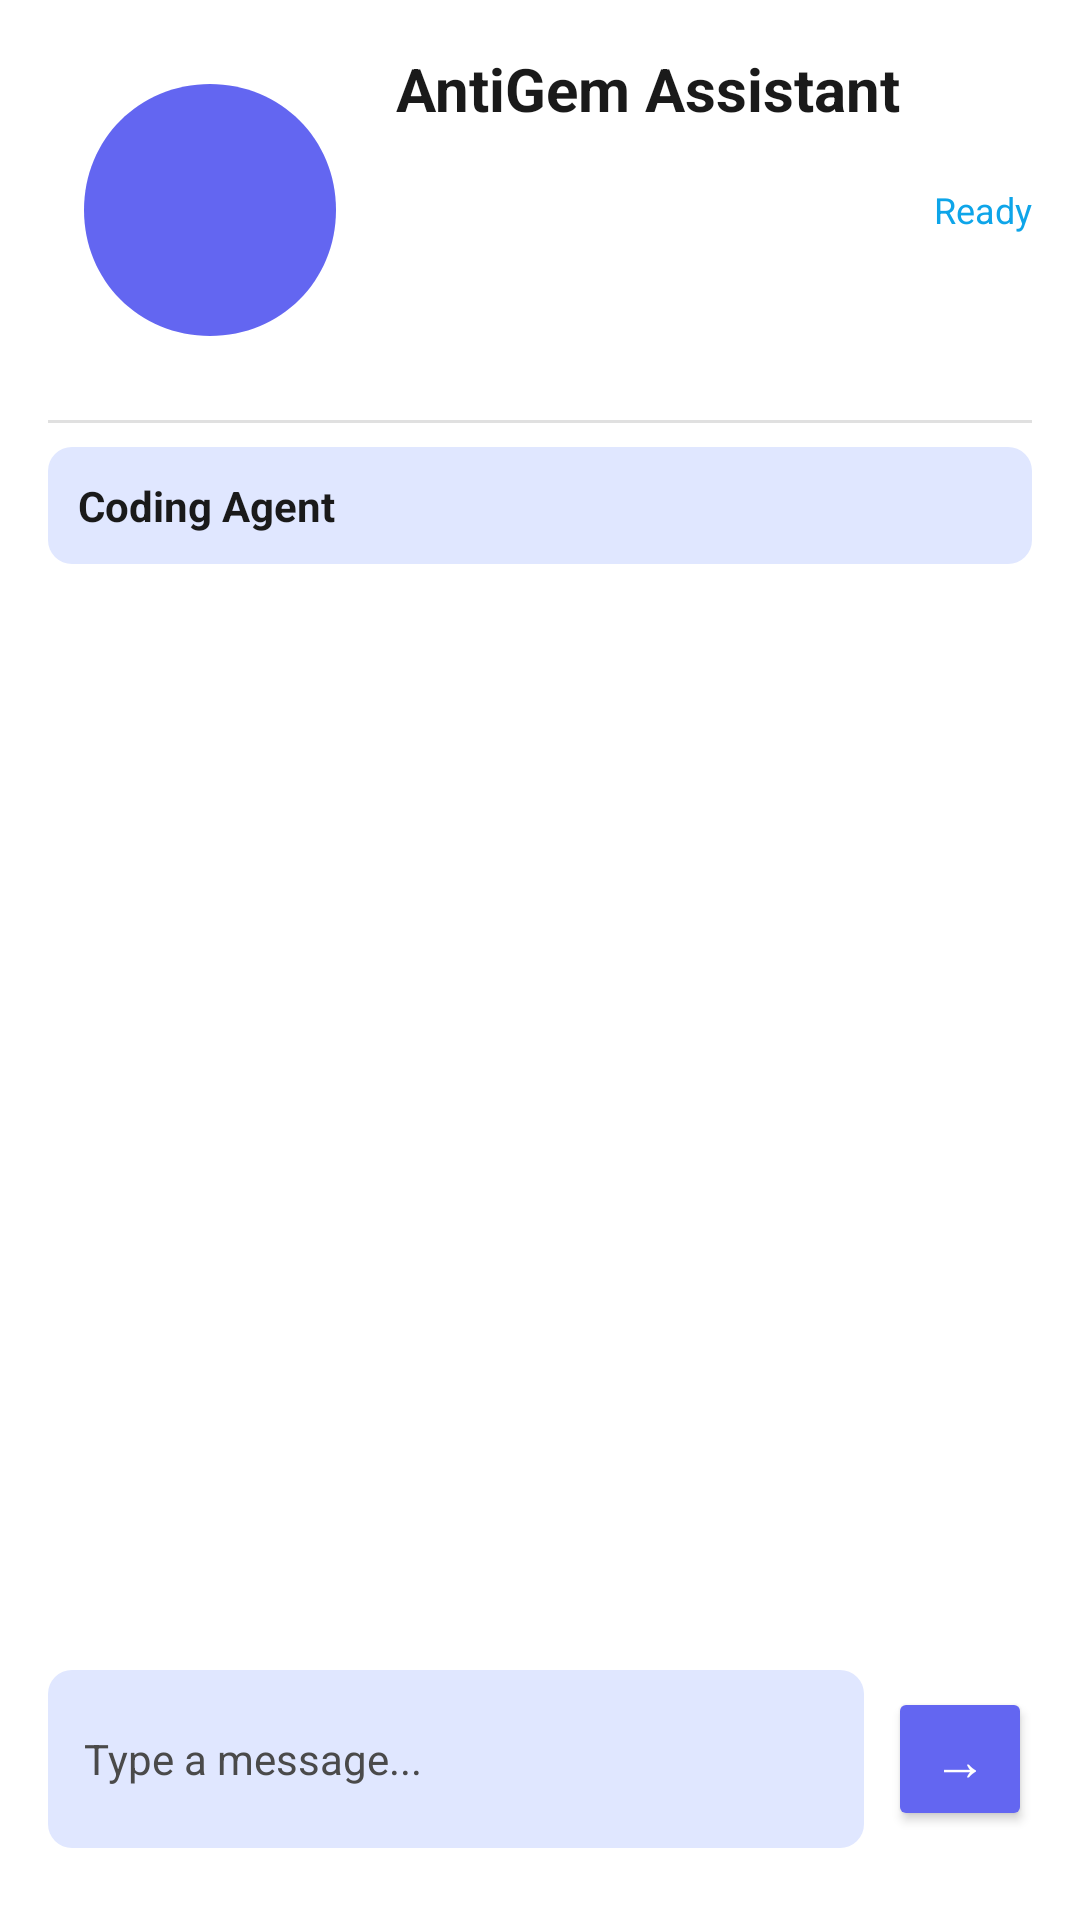

This screen was rendered from an Android layout file. Write that file and the resources it references.
<!-- AndroidManifest.xml: fallback theme Theme.MaterialComponents.DayNight.NoActionBar -->
<!-- res/layout/activity_main.xml -->
<?xml version="1.0" encoding="utf-8"?>
<LinearLayout xmlns:android="http://schemas.android.com/apk/res/android"
    android:id="@+id/root_container"
    android:layout_width="match_parent"
    android:layout_height="match_parent"
    android:orientation="vertical"
    android:padding="16dp"
    android:background="@color/color_background">

    
    <LinearLayout
        android:id="@+id/coding_agent_card"
        android:layout_width="match_parent"
        android:layout_height="wrap_content"
        android:orientation="horizontal"
        android:gravity="center_vertical"
        android:layout_marginBottom="8dp">

        <TextView
            android:id="@+id/app_title"
            android:layout_width="0dp"
            android:layout_height="wrap_content"
            android:layout_weight="1"
            android:text="AntiGem Assistant"
            android:textSize="20sp"
            android:textStyle="bold"
            android:textColor="@color/color_on_background"
            android:drawableStart="@drawable/ic_assistant_logo"
            android:drawablePadding="8dp"
            android:drawableTint="@color/color_primary" />

        <TextView
            android:id="@+id/status_text"
            android:layout_width="wrap_content"
            android:layout_height="wrap_content"
            android:text="Ready"
            android:textSize="12sp"
            android:textColor="@color/color_secondary" />
    </LinearLayout>

    
    <View
        android:layout_width="match_parent"
        android:layout_height="1dp"
        android:background="@color/color_outline"
        android:layout_marginVertical="8dp" />

    <LinearLayout
        android:layout_width="match_parent"
        android:layout_height="wrap_content"
        android:orientation="horizontal"
        android:gravity="center_vertical"
        android:padding="10dp"
        android:background="@drawable/input_background"
        android:layout_marginBottom="8dp">

        <TextView
            android:layout_width="0dp"
            android:layout_height="wrap_content"
            android:layout_weight="1"
            android:text="Coding Agent"
            android:textStyle="bold"
            android:textColor="@color/color_on_surface" />

        <TextView
            android:id="@+id/github_status"
            android:layout_width="wrap_content"
            android:layout_height="wrap_content"
            android:textSize="12sp"
            android:textColor="@color/color_on_surface_variant" />
    </LinearLayout>

    
    <ScrollView
        android:id="@+id/chat_messages_container"
        android:layout_width="match_parent"
        android:layout_height="0dp"
        android:layout_weight="1"
        android:fillViewport="true">

        <LinearLayout
            android:layout_width="match_parent"
            android:layout_height="wrap_content"
            android:orientation="vertical"
            android:id="@+id/chat_messages_linear">

        </LinearLayout>
    </ScrollView>

    
    <LinearLayout
        android:layout_width="match_parent"
        android:layout_height="wrap_content"
        android:orientation="horizontal"
        android:gravity="center_vertical"
        android:paddingTop="8dp"
        android:paddingBottom="8dp">

        <EditText
            android:id="@+id/chat_input"
            android:layout_width="0dp"
            android:layout_height="wrap_content"
            android:layout_weight="1"
            android:hint="Type a message..."
            android:textSize="14sp"
            android:minLines="2"
            android:maxLines="6"
            android:background="@drawable/input_background"
            android:padding="12dp"
            android:textColor="@color/color_on_surface"
            android:textColorHint="@color/color_on_surface_variant" />

        <Button
            android:id="@+id/send_button"
            android:layout_width="48dp"
            android:layout_height="48dp"
            android:text="→"
            android:textSize="18sp"
            android:textColor="@color/color_on_primary"
            android:backgroundTint="@color/color_primary"
            android:layout_marginStart="8dp" />
    </LinearLayout>

</LinearLayout>
<!-- resources referenced by this layout -->
<resources>
  <color name="color_background">#FFFFFF</color>
  <color name="color_on_background">#1A1A1A</color>
  <color name="color_on_primary">#FFFFFF</color>
  <color name="color_on_surface">#1A1A1A</color>
  <color name="color_on_surface_variant">#4A4A4A</color>
  <color name="color_outline">#E0E0E0</color>
  <color name="color_primary">#6366F1</color>
  <color name="color_secondary">#0EA5E9</color>
  <!-- drawable ic_assistant_logo (drawable) -->
  <?xml version="1.0" encoding="utf-8"?>
  <vector xmlns:android="http://schemas.android.com/apk/res/android"
      android:width="108dp"
      android:height="108dp"
      android:viewportWidth="108"
      android:viewportHeight="108">
      <group
          android:name="group"
          android:pivotX="54"
          android:pivotY="54">
          <path
              android:name="path"
              android:pathData="M54,12 C30.4,12 12,30.4 12,54 C12,77.6 30.4,96 54,96 C77.6,96 96,77.6 96,54 C96,30.4 77.6,12 54,12 Z"
              android:fillColor="#6366F1"/>
          <path
              android:name="path_sparkle"
              android:pathData="M54,24 L54,42 M66,30 L42,30 M66,36 L42,36"
              android:strokeWidth="3"
              android:strokeColor="#FFFFFF"
              android:strokeLineCap="round"/>
      </group>
  </vector>
  <!-- drawable input_background (drawable) -->
  <?xml version="1.0" encoding="utf-8"?>
  <shape xmlns:android="http://schemas.android.com/apk/res/android"
      android:shape="rectangle">
      <solid android:color="@color/color_primary_container" />
      <corners android:radius="8dp" />
  </shape>
  <color name="color_primary_container">#E0E7FF</color>
</resources>
